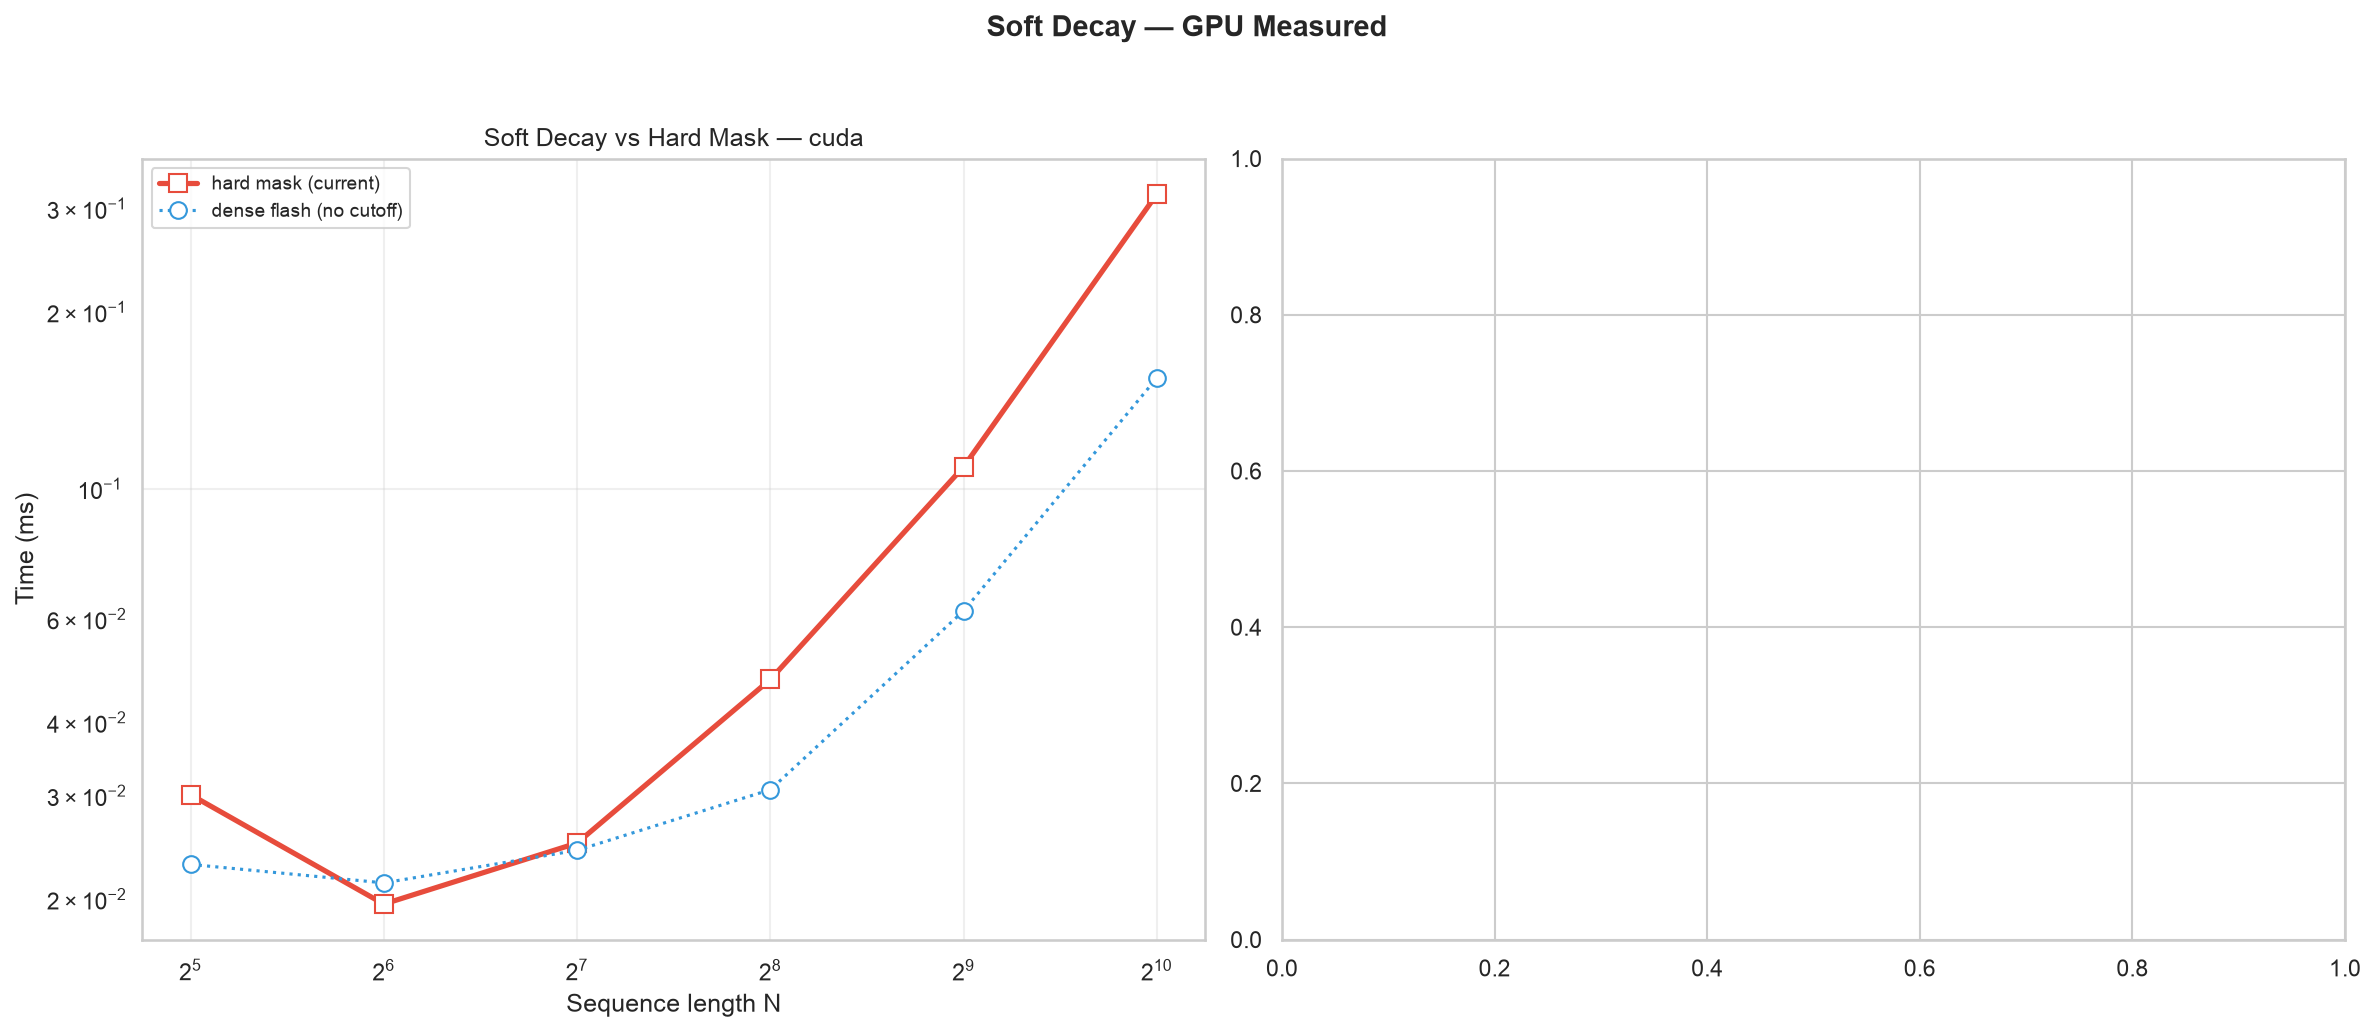

The data file committed next to this chart (first rows):
N, device, dtype, hard_mask_ms, soft_masked_ms, soft_manual_ms, dense_flash_ms, soft_masked_vs_hard, soft_manual_vs_hard, dense_vs_hard, max_abs_diff, cosine_similarity, hard_mask_mem_mb, soft_decay_mem_mb
32, cuda, torch.float16, 0.0301, 0.0185, 0.0515, 0.0229, 1.6, 0.6, 1.3, 0.0791, 1.0, 0.02, 0.02
64, cuda, torch.float16, 0.0196, 0.0193, 0.0504, 0.0213, 1.0, 0.4, 0.9, 0.05469, 0.9995, 0.04, 0.04
128, cuda, torch.float16, 0.0249, 0.0244, 0.0476, 0.0242, 1.0, 0.5, 1.0, 0.06348, 1.0, 0.08, 0.08
256, cuda, torch.float16, 0.0473, 0.043, 0.1309, 0.0307, 1.1, 0.4, 1.5, 0.07812, 1.0, 0.16, 0.16
512, cuda, torch.float16, 0.1089, 0.0841, 0.5076, 0.0619, 1.3, 0.2, 1.8, 0.02783, 1.0, 0.31, 0.31
1024, cuda, torch.float16, 0.3173, 0.2864, 1.895, 0.1543, 1.1, 0.2, 2.1, 0.0144, 1.0, 0.62, 0.62
